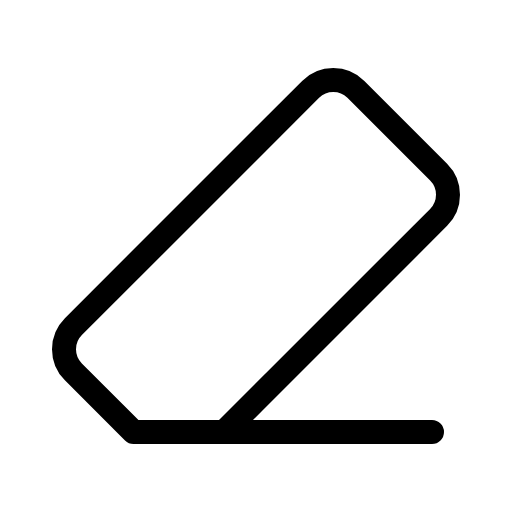
t = 0.00 s
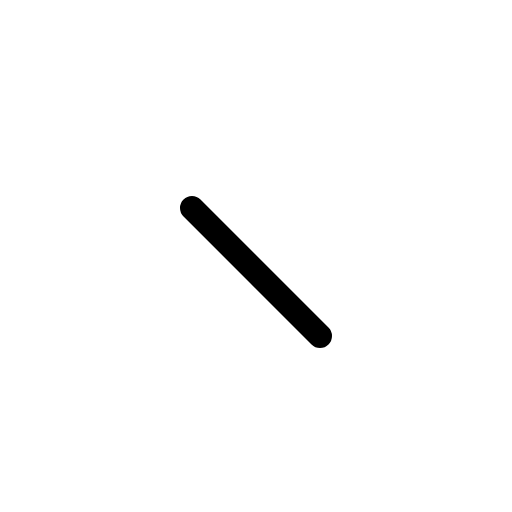
t = 0.30 s
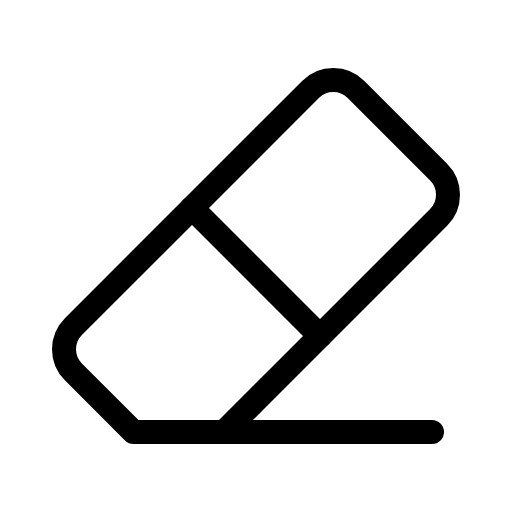
t = 0.68 s
t = 1.05 s: frame unchanged from t = 0.68 s, image omitted
t = 1.43 s: frame unchanged from t = 0.68 s, image omitted

The animated SVG that drew these frames (rendered in a browser with its animation timeline set to each time). Animation: 1 CSS @keyframes rule; one cycle of 1.80 s, repeats indefinitely.

<svg xmlns="http://www.w3.org/2000/svg" viewBox="0 0 256 256">
  <style>
    .draw-line {
      stroke-dasharray: 2000;
      stroke-dashoffset: 0;
    }
    svg:hover .draw-line {
      animation: phosphor-draw-in 1.5s ease-in-out infinite alternate;
    }
    @keyframes phosphor-draw-in {
      0%   { stroke-dashoffset: 2000; }
      100% { stroke-dashoffset: 0; }
    }
  </style><rect width="256" height="256" fill="none"/><line x1="96" y1="104" x2="160" y2="168" fill="none" stroke="currentColor" stroke-linecap="round" stroke-linejoin="round" stroke-width="12" class="draw-line" pathLength="1" style="animation-delay: 0s"/><path d="M112,216,219.31,108.69a16,16,0,0,0,0-22.63L177.94,44.69a16,16,0,0,0-22.63,0L36.69,163.31a16,16,0,0,0,0,22.63L66.75,216H216" fill="none" stroke="currentColor" stroke-linecap="round" stroke-linejoin="round" stroke-width="12" class="draw-line" pathLength="1" style="animation-delay: 0.3s"/></svg>
